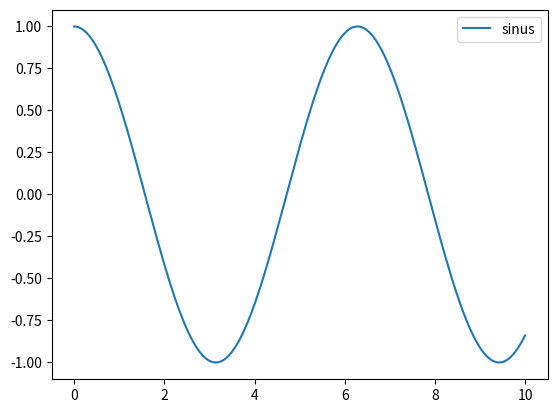

The matplotlib source for this figure:
import matplotlib.pyplot as plt
import numpy as np

# X Punkte aufsetzen von 0-10, mit 1000 Zwischenschritten
xpoints = np.linspace(0, 10, num=1000)
ypoints = np.cos(xpoints)

# Grafik zeichnen
plt.plot(xpoints, ypoints, '-', label='sinus')
plt.legend(loc='best')
plt.show()
